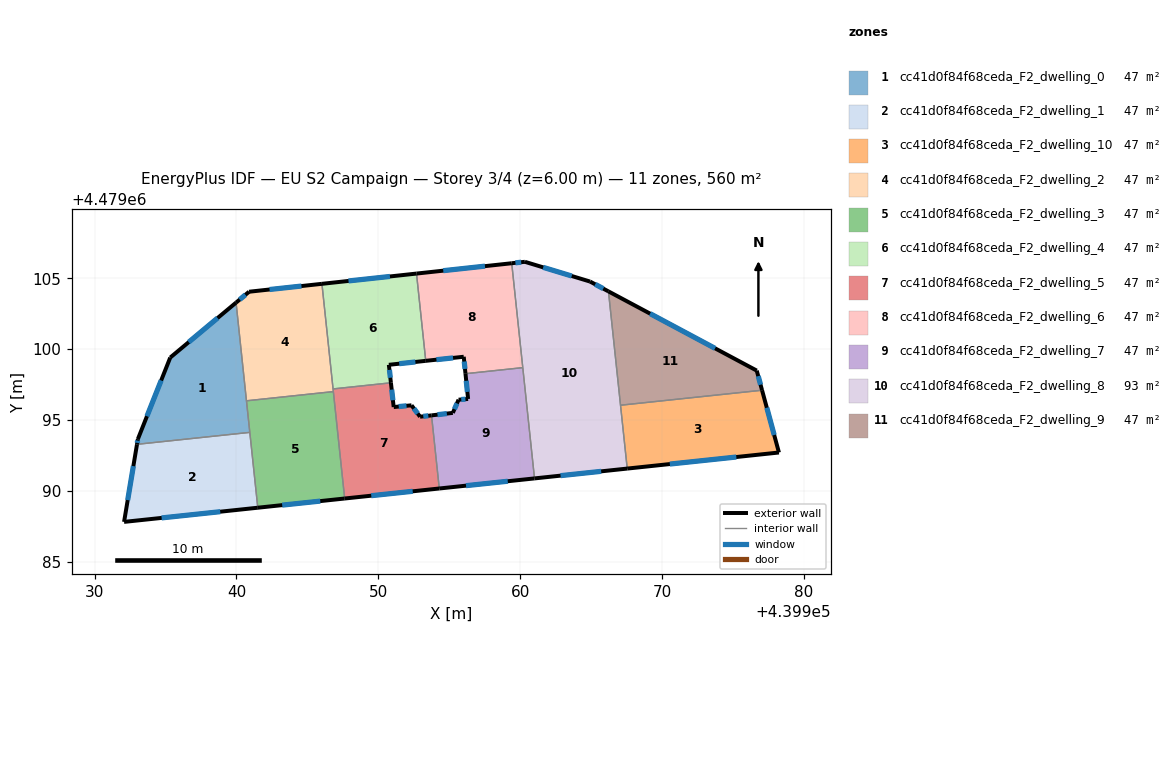
=== STOREY PLAN SPEC (per zone: floor XY polygon, exterior-wall plan segments, windows/doors) ===
zone 1: cc41d0f84f68ceda_F2_dwelling_0  (46.7 m²)
  floor: (439939.97, 4479103.28) (439940.94, 4479094.13) (439932.99, 4479093.29) (439933.05, 4479093.66) (439935.33, 4479099.41)
  exterior wall: (439935.33, 4479099.41) – (439933.05, 4479093.66)  [6.2 m]
    window: (439934.69, 4479097.79) – (439933.69, 4479095.27)  [3.6 m²]
  exterior wall: (439939.97, 4479103.28) – (439935.33, 4479099.41)  [6.0 m]
    window: (439938.67, 4479102.19) – (439936.64, 4479100.50)  [3.5 m²]
  exterior wall: (439933.05, 4479093.66) – (439932.99, 4479093.29)  [0.4 m]
    window: (439933.03, 4479093.55) – (439933.01, 4479093.39)  [0.2 m²]
  interior walls: 3
zone 2: cc41d0f84f68ceda_F2_dwelling_1  (46.7 m²)
  floor: (439940.94, 4479094.13) (439941.51, 4479088.82) (439932.08, 4479087.82) (439932.99, 4479093.29)
  exterior wall: (439932.08, 4479087.82) – (439941.51, 4479088.82)  [9.5 m]
    window: (439934.73, 4479088.10) – (439938.86, 4479088.54)  [5.5 m²]
  exterior wall: (439932.99, 4479093.29) – (439932.08, 4479087.82)  [5.5 m]
    window: (439932.73, 4479091.76) – (439932.33, 4479089.36)  [3.2 m²]
  interior walls: 2
zone 3: cc41d0f84f68ceda_F2_dwelling_10  (46.7 m²)
  floor: (439977.05, 4479097.11) (439978.24, 4479092.71) (439967.55, 4479091.58) (439967.08, 4479096.05)
  exterior wall: (439978.24, 4479092.71) – (439977.05, 4479097.11)  [4.5 m]
    window: (439977.91, 4479093.95) – (439977.39, 4479095.87)  [2.6 m²]
  exterior wall: (439967.55, 4479091.58) – (439978.24, 4479092.71)  [10.8 m]
    window: (439970.55, 4479091.90) – (439975.24, 4479092.40)  [6.2 m²]
  interior walls: 2
zone 4: cc41d0f84f68ceda_F2_dwelling_2  (46.7 m²)
  floor: (439946.03, 4479104.61) (439946.83, 4479097.01) (439940.71, 4479096.36) (439939.97, 4479103.28) (439940.89, 4479104.05)
  exterior wall: (439940.89, 4479104.05) – (439939.97, 4479103.28)  [1.2 m]
    window: (439940.63, 4479103.83) – (439940.23, 4479103.50)  [0.7 m²]
  exterior wall: (439946.03, 4479104.61) – (439940.89, 4479104.05)  [5.2 m]
    window: (439944.58, 4479104.45) – (439942.33, 4479104.21)  [3.0 m²]
  interior walls: 4
zone 5: cc41d0f84f68ceda_F2_dwelling_3  (46.7 m²)
  floor: (439946.83, 4479097.01) (439947.63, 4479089.47) (439941.51, 4479088.82) (439940.71, 4479096.36)
  exterior wall: (439941.51, 4479088.82) – (439947.63, 4479089.47)  [6.2 m]
    window: (439943.23, 4479089.01) – (439945.91, 4479089.29)  [3.5 m²]
  interior walls: 4
zone 6: cc41d0f84f68ceda_F2_dwelling_4  (46.7 m²)
  floor: (439952.69, 4479105.33) (439953.34, 4479099.18) (439950.74, 4479098.90) (439950.89, 4479097.63) (439946.81, 4479097.20) (439946.03, 4479104.61)
  exterior wall: (439952.69, 4479105.33) – (439946.03, 4479104.61)  [6.7 m]
    window: (439950.82, 4479105.13) – (439947.90, 4479104.81)  [3.9 m²]
  exterior wall: (439950.74, 4479098.90) – (439953.34, 4479099.18)  [2.6 m]
    window: (439951.47, 4479098.98) – (439952.61, 4479099.10)  [1.5 m²]
  exterior wall: (439950.89, 4479097.63) – (439950.74, 4479098.90)  [1.3 m]
    window: (439950.85, 4479097.99) – (439950.78, 4479098.54)  [0.7 m²]
  interior walls: 3
zone 7: cc41d0f84f68ceda_F2_dwelling_5  (46.7 m²)
  floor: (439953.75, 4479095.33) (439954.30, 4479090.18) (439947.63, 4479089.47) (439946.81, 4479097.20) (439950.89, 4479097.63) (439951.09, 4479095.92) (439952.34, 4479096.04) (439952.95, 4479095.24)
  exterior wall: (439953.75, 4479095.33) – (439952.95, 4479095.24)  [0.8 m]
    window: (439953.53, 4479095.31) – (439953.17, 4479095.26)  [0.5 m²]
  exterior wall: (439947.63, 4479089.47) – (439954.30, 4479090.18)  [6.7 m]
    window: (439949.50, 4479089.67) – (439952.43, 4479089.98)  [3.9 m²]
  exterior wall: (439951.09, 4479095.92) – (439950.89, 4479097.63)  [1.7 m]
    window: (439951.03, 4479096.40) – (439950.94, 4479097.15)  [1.0 m²]
  exterior wall: (439952.34, 4479096.04) – (439951.09, 4479095.92)  [1.3 m]
    window: (439951.99, 4479096.01) – (439951.44, 4479095.95)  [0.7 m²]
  exterior wall: (439952.95, 4479095.24) – (439952.34, 4479096.04)  [1.0 m]
    window: (439952.78, 4479095.46) – (439952.51, 4479095.82)  [0.6 m²]
  interior walls: 4
zone 8: cc41d0f84f68ceda_F2_dwelling_6  (46.7 m²)
  floor: (439959.41, 4479106.06) (439960.18, 4479098.70) (439956.15, 4479098.27) (439956.02, 4479099.46) (439953.34, 4479099.18) (439952.69, 4479105.33)
  exterior wall: (439953.34, 4479099.18) – (439956.02, 4479099.46)  [2.7 m]
    window: (439954.10, 4479099.26) – (439955.27, 4479099.38)  [1.6 m²]
  exterior wall: (439959.41, 4479106.06) – (439952.69, 4479105.33)  [6.8 m]
    window: (439957.52, 4479105.85) – (439954.58, 4479105.53)  [3.9 m²]
  exterior wall: (439956.02, 4479099.46) – (439956.15, 4479098.27)  [1.2 m]
    window: (439956.06, 4479099.13) – (439956.11, 4479098.61)  [0.7 m²]
  interior walls: 3
zone 9: cc41d0f84f68ceda_F2_dwelling_7  (46.7 m²)
  floor: (439960.18, 4479098.70) (439961.01, 4479090.89) (439954.30, 4479090.18) (439953.75, 4479095.33) (439955.25, 4479095.51) (439955.66, 4479096.44) (439956.33, 4479096.49) (439956.15, 4479098.27)
  exterior wall: (439955.25, 4479095.51) – (439953.75, 4479095.33)  [1.5 m]
    window: (439954.83, 4479095.46) – (439954.17, 4479095.38)  [0.9 m²]
  exterior wall: (439955.66, 4479096.44) – (439955.25, 4479095.51)  [1.0 m]
    window: (439955.54, 4479096.18) – (439955.37, 4479095.77)  [0.6 m²]
  exterior wall: (439956.33, 4479096.49) – (439955.66, 4479096.44)  [0.7 m]
    window: (439956.14, 4479096.47) – (439955.85, 4479096.45)  [0.4 m²]
  exterior wall: (439956.15, 4479098.27) – (439956.33, 4479096.49)  [1.8 m]
    window: (439956.20, 4479097.77) – (439956.28, 4479096.99)  [1.0 m²]
  exterior wall: (439954.30, 4479090.18) – (439961.01, 4479090.89)  [6.8 m]
    window: (439956.18, 4479090.38) – (439959.13, 4479090.69)  [3.9 m²]
  interior walls: 3
zone 10: cc41d0f84f68ceda_F2_dwelling_8  (93.4 m²)
  floor: (439966.22, 4479104.07) (439967.55, 4479091.58) (439961.01, 4479090.89) (439959.41, 4479106.06) (439960.33, 4479106.16) (439964.93, 4479104.77)
  exterior wall: (439961.01, 4479090.89) – (439967.55, 4479091.58)  [6.6 m]
    window: (439962.85, 4479091.08) – (439965.71, 4479091.39)  [3.8 m²]
  exterior wall: (439960.33, 4479106.16) – (439959.41, 4479106.06)  [0.9 m]
    window: (439960.07, 4479106.13) – (439959.67, 4479106.09)  [0.5 m²]
  exterior wall: (439964.93, 4479104.77) – (439960.33, 4479106.16)  [4.8 m]
    window: (439963.64, 4479105.16) – (439961.62, 4479105.77)  [2.8 m²]
  exterior wall: (439966.22, 4479104.07) – (439964.93, 4479104.77)  [1.5 m]
    window: (439965.86, 4479104.27) – (439965.29, 4479104.57)  [0.8 m²]
  interior walls: 4
zone 11: cc41d0f84f68ceda_F2_dwelling_9  (46.7 m²)
  floor: (439976.68, 4479098.49) (439977.05, 4479097.11) (439967.08, 4479096.05) (439966.22, 4479104.07)
  exterior wall: (439976.68, 4479098.49) – (439966.22, 4479104.07)  [11.9 m]
    window: (439973.74, 4479100.06) – (439969.16, 4479102.50)  [6.8 m²]
  exterior wall: (439977.05, 4479097.11) – (439976.68, 4479098.49)  [1.4 m]
    window: (439976.95, 4479097.49) – (439976.78, 4479098.10)  [0.8 m²]
  interior walls: 2

=== DERIVED (storey summary) ===
Building: EU S2 Campaign
Storey: 3 of 4  (floor level z = 6.00 m)
Storey gross floor area: 560.1 m²
Zones on this storey: 11
  - cc41d0f84f68ceda_F2_dwelling_0: floor 46.7 m²; exterior wall 12.6 m (37.8 m²); 3 window(s) 7.3 m²; WWR 19.2%
  - cc41d0f84f68ceda_F2_dwelling_1: floor 46.7 m²; exterior wall 15.0 m (45.1 m²); 2 window(s) 8.7 m²; WWR 19.2%
  - cc41d0f84f68ceda_F2_dwelling_10: floor 46.7 m²; exterior wall 15.3 m (45.9 m²); 2 window(s) 8.8 m²; WWR 19.2%
  - cc41d0f84f68ceda_F2_dwelling_2: floor 46.7 m²; exterior wall 6.4 m (19.1 m²); 2 window(s) 3.7 m²; WWR 19.2%
  - cc41d0f84f68ceda_F2_dwelling_3: floor 46.7 m²; exterior wall 6.2 m (18.5 m²); 1 window(s) 3.5 m²; WWR 19.2%
  - cc41d0f84f68ceda_F2_dwelling_4: floor 46.7 m²; exterior wall 10.6 m (31.8 m²); 3 window(s) 6.1 m²; WWR 19.2%
  - cc41d0f84f68ceda_F2_dwelling_5: floor 46.7 m²; exterior wall 11.5 m (34.5 m²); 5 window(s) 6.6 m²; WWR 19.2%
  - cc41d0f84f68ceda_F2_dwelling_6: floor 46.7 m²; exterior wall 10.6 m (31.9 m²); 3 window(s) 6.1 m²; WWR 19.2%
  - cc41d0f84f68ceda_F2_dwelling_7: floor 46.7 m²; exterior wall 11.7 m (35.2 m²); 5 window(s) 6.8 m²; WWR 19.2%
  - cc41d0f84f68ceda_F2_dwelling_8: floor 93.4 m²; exterior wall 13.8 m (41.3 m²); 4 window(s) 7.9 m²; WWR 19.2%
  - cc41d0f84f68ceda_F2_dwelling_9: floor 46.7 m²; exterior wall 13.3 m (39.9 m²); 2 window(s) 7.7 m²; WWR 19.2%
Zone adjacency (shared interzone walls):
  - cc41d0f84f68ceda_F2_dwelling_0 ↔ cc41d0f84f68ceda_F2_dwelling_1
  - cc41d0f84f68ceda_F2_dwelling_0 ↔ cc41d0f84f68ceda_F2_dwelling_2
  - cc41d0f84f68ceda_F2_dwelling_0 ↔ cc41d0f84f68ceda_F2_dwelling_3
  - cc41d0f84f68ceda_F2_dwelling_1 ↔ cc41d0f84f68ceda_F2_dwelling_3
  - cc41d0f84f68ceda_F2_dwelling_10 ↔ cc41d0f84f68ceda_F2_dwelling_8
  - cc41d0f84f68ceda_F2_dwelling_10 ↔ cc41d0f84f68ceda_F2_dwelling_9
  - cc41d0f84f68ceda_F2_dwelling_2 ↔ cc41d0f84f68ceda_F2_dwelling_3
  - cc41d0f84f68ceda_F2_dwelling_2 ↔ cc41d0f84f68ceda_F2_dwelling_4
  - cc41d0f84f68ceda_F2_dwelling_2 ↔ cc41d0f84f68ceda_F2_dwelling_5
  - cc41d0f84f68ceda_F2_dwelling_3 ↔ cc41d0f84f68ceda_F2_dwelling_5
  - cc41d0f84f68ceda_F2_dwelling_4 ↔ cc41d0f84f68ceda_F2_dwelling_5
  - cc41d0f84f68ceda_F2_dwelling_4 ↔ cc41d0f84f68ceda_F2_dwelling_6
  - cc41d0f84f68ceda_F2_dwelling_5 ↔ cc41d0f84f68ceda_F2_dwelling_7
  - cc41d0f84f68ceda_F2_dwelling_6 ↔ cc41d0f84f68ceda_F2_dwelling_7
  - cc41d0f84f68ceda_F2_dwelling_6 ↔ cc41d0f84f68ceda_F2_dwelling_8
  - cc41d0f84f68ceda_F2_dwelling_7 ↔ cc41d0f84f68ceda_F2_dwelling_8
  - cc41d0f84f68ceda_F2_dwelling_8 ↔ cc41d0f84f68ceda_F2_dwelling_9